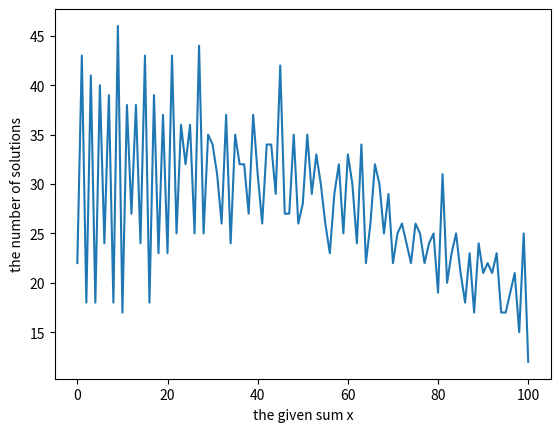

The matplotlib source for this figure:
import numpy as np
import random
import matplotlib.pyplot as plt

def Find_expression(x,print_str=True):
    string_0='a1b2c3d4e5f6g7h8i9'
    all_str=[]
    w=['+','-','']
    for a in ['-','']:
        for b in w:
            for c in w:
                for d in w:
                    for e in w:
                        for f in w:
                            for g in w:
                                for h in w:
                                    for i in w:
                                        str_t=string_0.replace('a',a)
                                        str_t=str_t.replace('b',b)
                                        str_t=str_t.replace('c',c)
                                        str_t=str_t.replace('d',d)
                                        str_t=str_t.replace('e',e)
                                        str_t=str_t.replace('f',f)
                                        str_t=str_t.replace('g',g)
                                        str_t=str_t.replace('h',h)
                                        str_t=str_t.replace('i',i)
                                        all_str.append(str_t)
    cnt=0
    for i in range(len(all_str)):
        if(count_str(all_str[i])==x):
            if(print_str==True):
                print(all_str[i],'=',x)
            else:
                pass
            cnt+=1
    return cnt

def count_str(string):
    string+='e'
    i=0
    result=0
    num='0'
    t='+'
    while(string[i]!='e'):
        if(string[i] not in ['+','-']):
            num+=string[i]
        elif(string[i]=='+'):
            if(t=='+'):
                result+=int(num)
            else:
                result-=int(num)
            t='+'
            num='0'
        elif(string[i]=='-'):
            if(t=='+'):
                result+=int(num)
            else:
                result-=int(num)
            t='-'
            num='0'
        i+=1
    if(t=='+'):
        result+=int(num)
    else:
        result-=int(num)
    return result

x=random.randint(0,101)
print('x=',x,'\n we can find the expression:')
solu_num=Find_expression(x)
print('the number of solutions for',x,'is',solu_num)

x=np.arange(0,101)
y=[]

for i in range(len(x)):
    y.append(Find_expression(x[i],print_str=False))
    
fig,ax=plt.subplots()
ax.plot(x,y,label='a')
plt.xlabel('the given sum x')
plt.ylabel('the number of solutions')

max_solutions=max(y)
min_solutions=min(y)
max_index=y.index(max_solutions)
min_index=y.index(min_solutions)
print('the max number of solutions is',max_solutions)
print('the max number of solutions is yield by the number:',max_index)
print('the min number of solutions is',min_solutions)
print('the min number of solutions is yield by the number:',min_index)